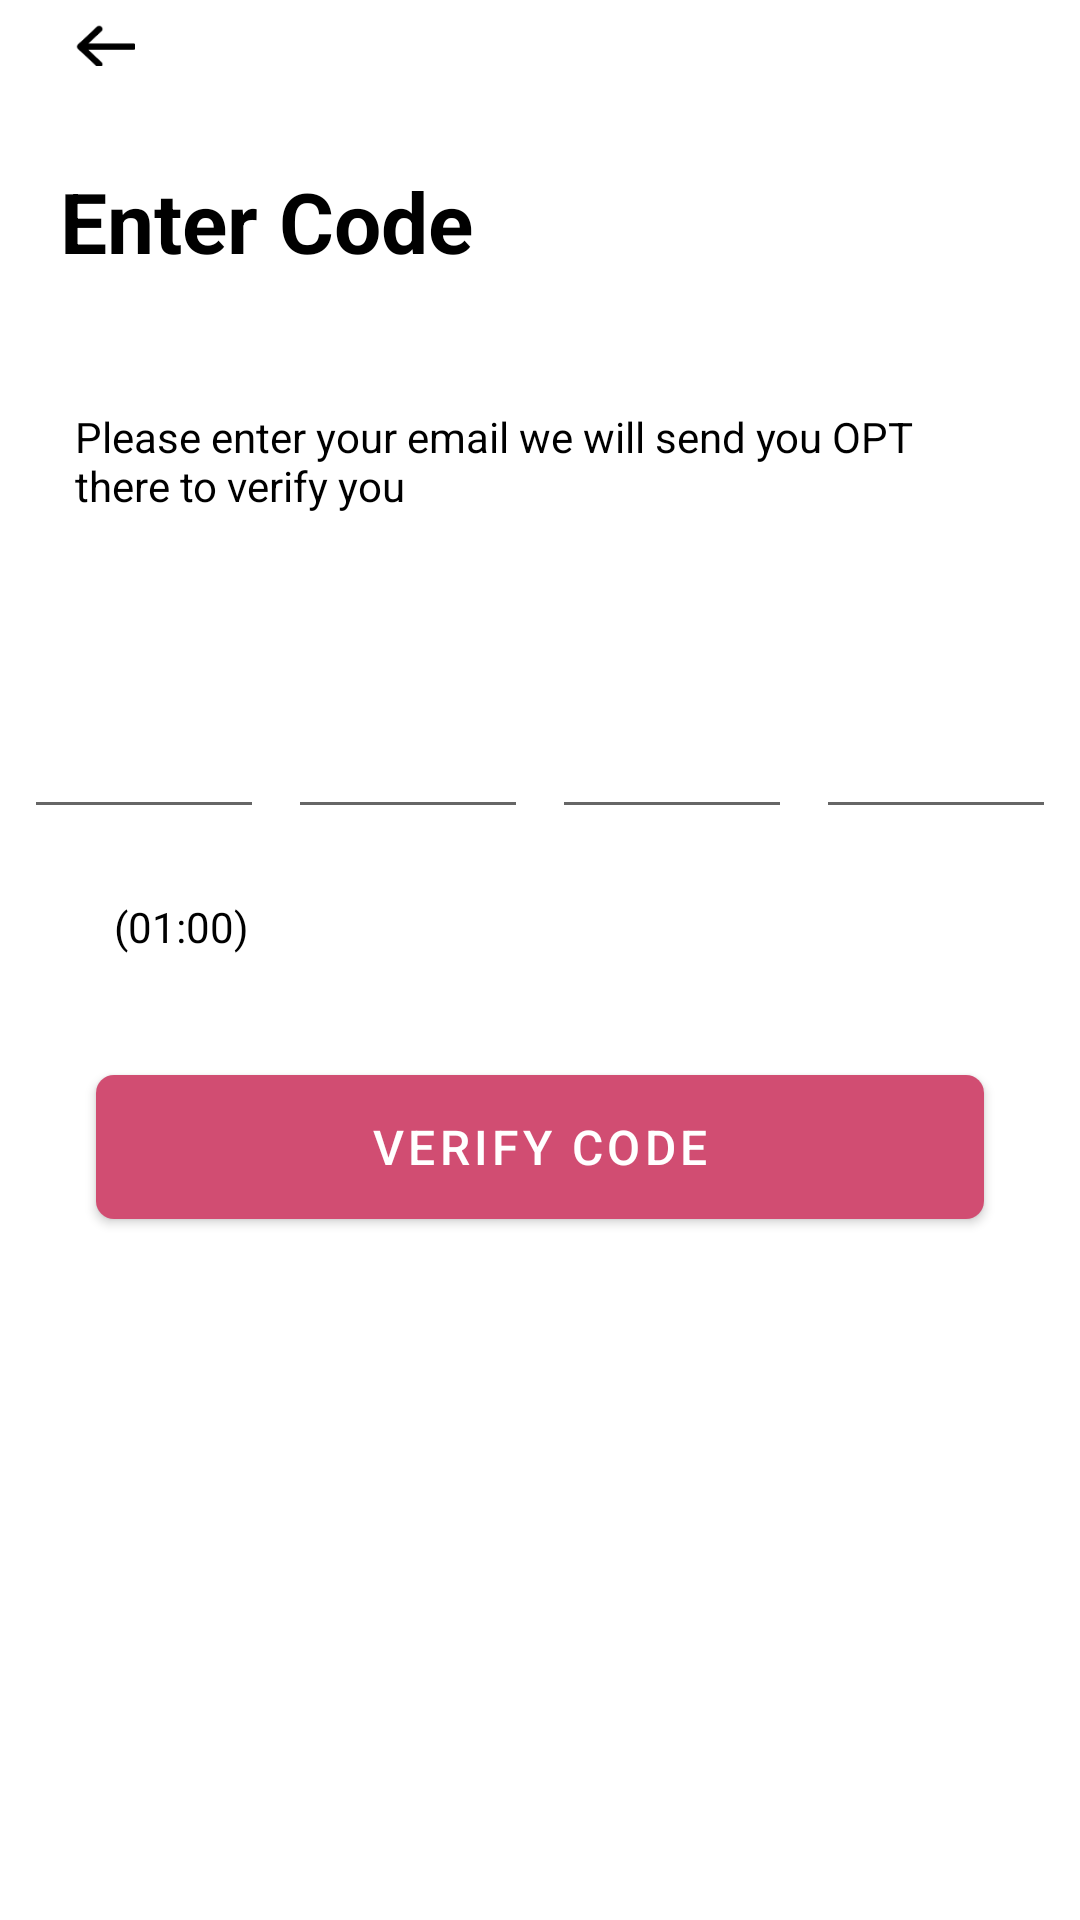

Reconstruct the res/layout file that produces this screen, plus the resources it refers to.
<!-- AndroidManifest.xml: activity theme Theme.FlirtAndroid.NoActionBar -->
<!-- res/layout/activity_verify_code.xml -->
<?xml version="1.0" encoding="utf-8"?>
<androidx.constraintlayout.widget.ConstraintLayout xmlns:android="http://schemas.android.com/apk/res/android"
    xmlns:tools="http://schemas.android.com/tools"
    android:layout_width="match_parent"
    android:layout_height="match_parent"
    tools:context=".acitivities.VerifyCodeActivity">

    <androidx.appcompat.widget.Toolbar
        android:id="@+id/toolbar"
        android:layout_width="match_parent"
        android:layout_height="30dp"
        android:background="@android:color/transparent"
        android:minHeight="?attr/actionBarSize"
        tools:ignore="MissingConstraints">

        <ImageView
            android:id="@+id/back_btn"
            android:layout_width="20dp"
            android:layout_height="14dp"
            android:layout_marginStart="25dp"
            android:background="@drawable/backbtn" />

    </androidx.appcompat.widget.Toolbar>

    <LinearLayout
        android:layout_width="match_parent"
        android:layout_height="match_parent"
        android:orientation="vertical">
        
        <TextView
            android:id="@+id/log_in"
            android:layout_width="match_parent"
            android:layout_height="41dp"
            android:layout_alignParentLeft="true"
            android:layout_alignParentTop="true"
            android:layout_marginLeft="20dp"
            android:layout_marginTop="55dp"
            android:layout_marginBottom="30dp"
            android:gravity="top"
            android:text="Enter Code"
            android:textAppearance="@style/log_in"
            android:textStyle="bold" />

        <TextView
            android:id="@+id/emailEditText"
            android:layout_width="match_parent"
            android:layout_height="wrap_content"
            android:layout_marginHorizontal="25dp"
            android:layout_marginVertical="10dp"
            android:layout_marginTop="20dp"
            android:maxLines="2"
            android:text="Please enter your email we will send you OPT there to verify you"
            android:textAppearance="@style/please_ente"
            android:textColorHint="@color/cardview_dark_background"
            android:textSize="14sp" />

        <LinearLayout
            android:id="@+id/code_text"
            android:layout_width="match_parent"
            android:layout_height="60dp"
            android:layout_marginTop="40dp"
            android:gravity="center"
            android:orientation="horizontal"
            tools:ignore="MissingConstraints">

            <EditText
                android:id="@+id/text_edit1"
                android:layout_width="80dp"
                android:layout_height="50dp"
                android:layout_marginRight="8dp"
                android:gravity="center"
                android:imeOptions="actionNext"
                android:importantForAutofill="no"
                android:inputType="number"
                android:maxLength="1"
                android:textColor="@color/black"
                android:textSize="24sp"
                android:textStyle="bold"
                tools:ignore="LabelFor" />

            <EditText
                android:id="@+id/text_edit2"
                android:layout_width="80dp"
                android:layout_height="50dp"
                android:layout_marginRight="8dp"
                android:gravity="center"
                android:imeOptions="actionNext"
                android:importantForAutofill="no"
                android:inputType="number"
                android:maxLength="1"
                android:textColor="@color/black"
                android:textSize="24sp"
                android:textStyle="bold"
                tools:ignore="LabelFor" />

            <EditText
                android:id="@+id/text_edit3"
                android:layout_width="80dp"
                android:layout_height="50dp"
                android:layout_marginRight="8dp"
                android:gravity="center"
                android:imeOptions="actionNext"
                android:importantForAutofill="no"
                android:inputType="number"
                android:maxLength="1"
                android:textColor="@color/black"
                android:textSize="24sp"
                android:textStyle="bold"
                tools:ignore="LabelFor" />

            <EditText
                android:id="@+id/text_edit4"
                android:layout_width="80dp"
                android:layout_height="50dp"
                android:gravity="center"
                android:imeOptions="actionNext"
                android:importantForAutofill="no"
                android:inputType="number"
                android:maxLength="1"
                android:textColor="@color/black"
                android:textSize="24sp"
                android:textStyle="bold"
                tools:ignore="LabelFor" />
        </LinearLayout>

        <LinearLayout
            android:layout_width="match_parent"
            android:layout_height="wrap_content"
            android:layout_marginTop="10dp"
            android:gravity="left"
            android:orientation="horizontal">

            <TextView
                android:id="@+id/timer_text"
                android:layout_width="wrap_content"
                android:layout_height="wrap_content"
                android:layout_marginLeft="30dp"
                android:padding="8dp"
                android:text="(01:00)"
                android:textColor="@android:color/black"
                android:textSize="14sp"
                android:visibility="visible" />

            <LinearLayout
                android:id="@+id/regenerate_btn"
                android:layout_width="wrap_content"
                android:layout_height="wrap_content"
                android:layout_gravity="center"
                android:orientation="vertical"
                android:visibility="invisible">

                <TextView
                    android:layout_width="wrap_content"
                    android:layout_height="wrap_content"
                    android:layout_gravity="center_vertical"
                    android:layout_marginLeft="10dp"
                    android:text="Resend OTP"
                    android:textColor="#D14D72"
                    android:textSize="16sp" />

                <View style="@style/otp_line_style" />
            </LinearLayout>

        </LinearLayout>

        <Button
            android:id="@+id/verify_btn"
            android:layout_width="match_parent"
            android:layout_height="wrap_content"
            android:layout_marginHorizontal="32dp"
            android:layout_marginTop="32dp"
            android:background="@drawable/btn_design"
            android:text="Verify Code"
            android:textColor="@android:color/white"
            android:textSize="16sp" />

    </LinearLayout>

</androidx.constraintlayout.widget.ConstraintLayout>
<!-- resources referenced by this layout -->
<resources>
  <color name="black">#FF000000</color>
  <!-- drawable backbtn: png bitmap (drawable, 401 bytes) -->
  <!-- drawable btn_design (drawable) -->
  <shape xmlns:android="http://schemas.android.com/apk/res/android">
      <solid android:color="#D14D72" /> 
      <corners android:radius="6dp" /> 
  </shape>
  <style name="log_in">
          <item name="android:textSize">28sp</item>
          <item name="android:textColor">#000000</item>
      </style>
  <style name="otp_line_style">
          <item name="android:layout_width">match_parent</item>
          <item name="android:layout_height">1dp</item>
          <item name="android:layout_marginStart">10dp</item>
          <item name="android:background">#D14D72</item>
      </style>
  <style name="please_ente">
          <item name="android:textSize">15sp</item>
          <item name="android:textColor">#000000</item>
      </style>
  <style name="Theme.FlirtAndroid.NoActionBar">
          <item name="windowActionBar">false</item>
          <item name="windowNoTitle">true</item>
          <item name="android:navigationBarColor">@color/white</item>
  
      </style>
  <color name="white">#FFFFFFFF</color>
</resources>
